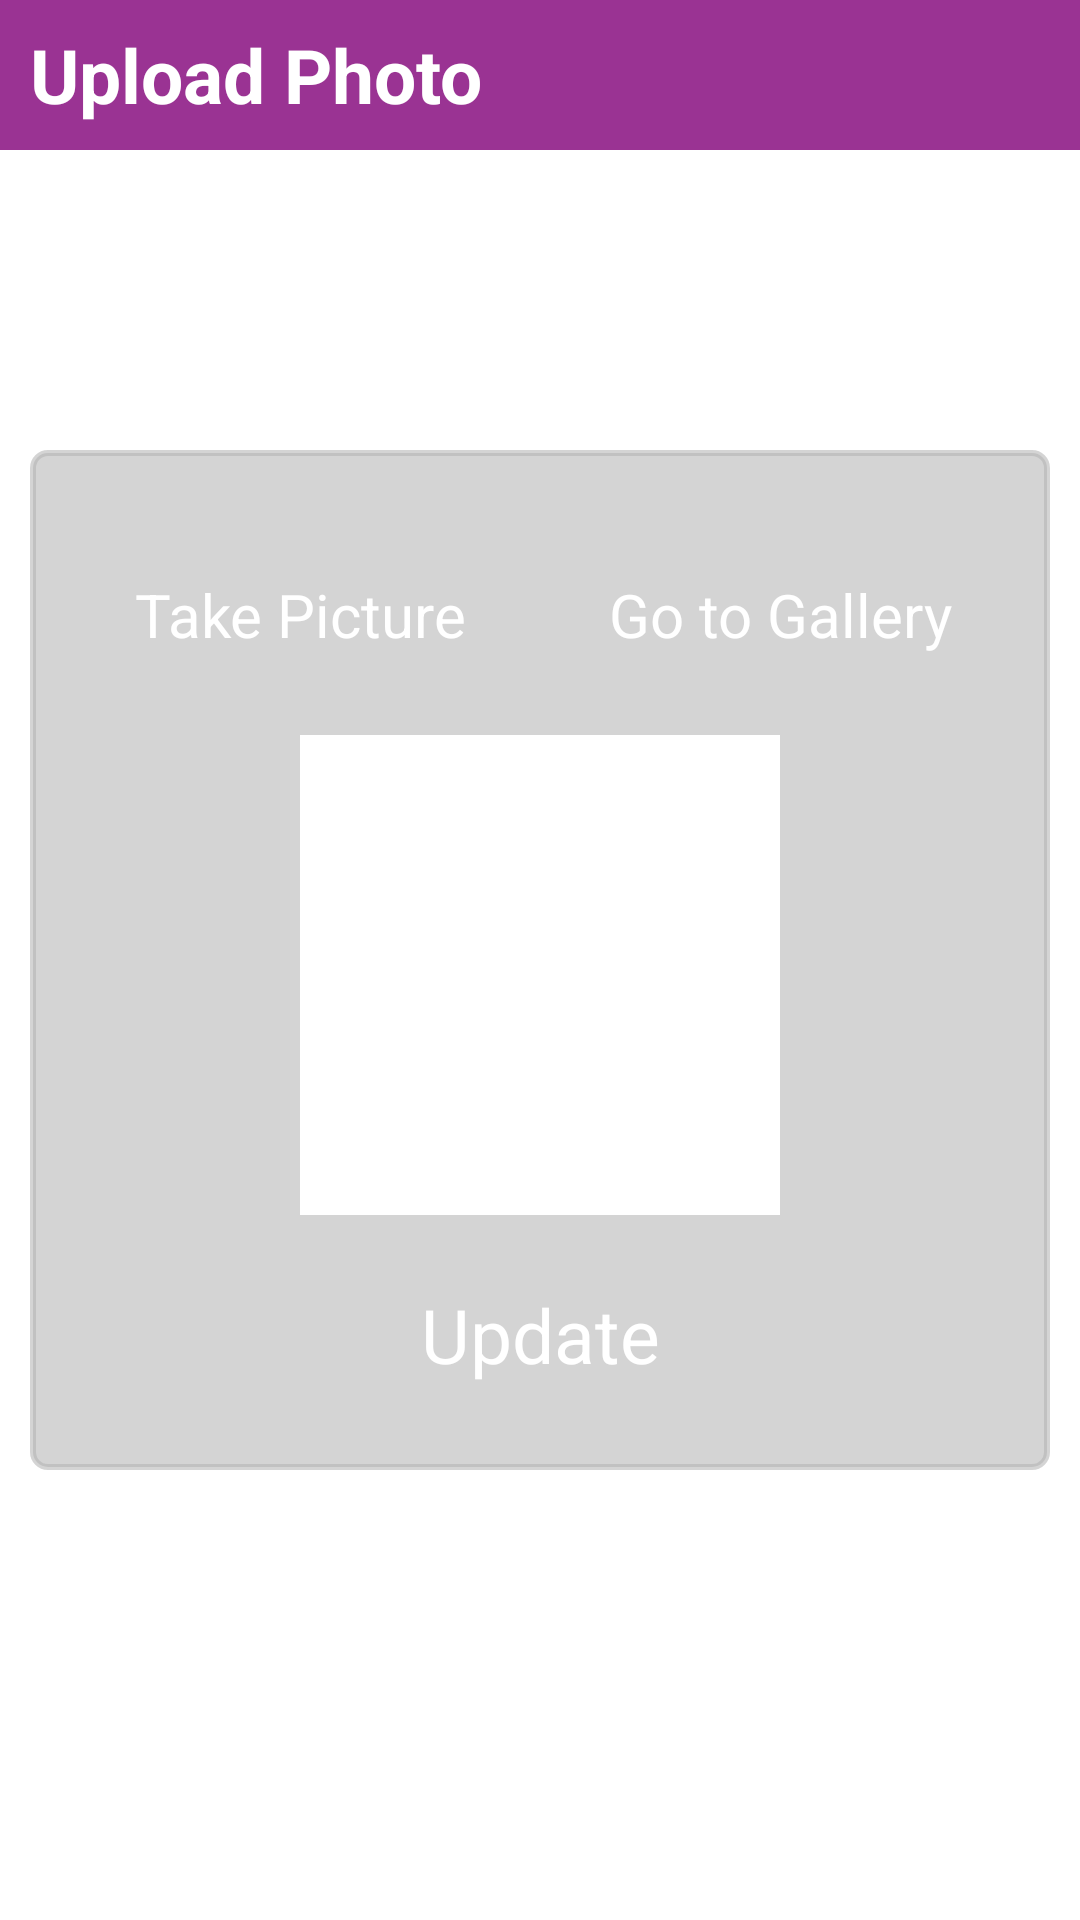

Android layout source for this screen:
<!-- AndroidManifest.xml: application theme AppTheme -->
<!-- res/layout/upload_pic.xml -->
<?xml version="1.0" encoding="utf-8"?>
<RelativeLayout xmlns:android="http://schemas.android.com/apk/res/android"
    android:layout_width="match_parent"
    android:layout_height="match_parent"
    android:background="@color/white" >

    <RelativeLayout
        android:id="@+id/rl_title"
        android:layout_width="match_parent"
        android:layout_height="50dp"
        android:layout_alignParentTop="true"
        android:background="@color/app_theme" >

        <TextView
            android:id="@+id/tv_title"
            android:layout_width="wrap_content"
            android:layout_height="wrap_content"
            android:layout_centerVertical="true"
            android:layout_marginLeft="10dp"
            android:text="Upload Photo"
            android:textColor="@color/white"
            android:textSize="25dp"
            android:textStyle="bold" />
    </RelativeLayout>

    <RelativeLayout
        android:layout_width="wrap_content"
        android:layout_height="wrap_content"
        android:layout_centerInParent="true"
        android:background="@drawable/background_login" >

        <RelativeLayout
            android:id="@+id/rlTopButtons"
            android:layout_width="wrap_content"
            android:layout_height="wrap_content"
            android:layout_alignParentTop="true"
            android:layout_centerHorizontal="true"
            android:layout_marginTop="10dp" >

            <Button
                android:id="@+id/b_take_pic"
                android:layout_width="150dp"
                android:layout_height="60dp"
                android:layout_alignParentLeft="true"
                android:layout_marginRight="10dp"
                android:onClick="onClickTakePic"
                android:text="Take Picture"
                android:textColor="@color/white"
                android:textSize="20dp" />

            <Button
                android:id="@+id/b_go_gallery"
                android:layout_width="150dp"
                android:layout_height="60dp"
                android:layout_alignTop="@+id/b_take_pic"
                android:layout_toRightOf="@+id/b_take_pic"
                android:onClick="onClickGoToGallery"
                android:text="Go to Gallery"
                android:textColor="@color/white"
                android:textSize="20dp" />
        </RelativeLayout>

        <ImageView
            android:id="@+id/iv_profile_pic"
            android:layout_width="160dp"
            android:layout_height="160dp"
            android:layout_below="@+id/rlTopButtons"
            android:layout_centerHorizontal="true"
            android:layout_marginTop="10dp"
            android:background="@color/white"
            android:src="@drawable/profile_default" />

        <Button
            android:id="@+id/b_update"
            android:layout_width="150dp"
            android:layout_height="60dp"
            android:layout_below="@+id/iv_profile_pic"
            android:layout_centerHorizontal="true"
            android:layout_marginTop="10dp"
            android:onClick="onClickUpdate"
            android:text="Update"
            android:textColor="@color/white"
            android:textSize="25dp" />
    </RelativeLayout>

</RelativeLayout>
<!-- resources referenced by this layout -->
<resources>
  <color name="app_theme">#ff9a3393</color>
  <color name="white">#ffffffff</color>
  <color name="gray70_transparent_back">#90b3b3b3</color>
  <style name="AppBaseTheme" parent="android:Theme.Light" />
  <style name="EditTextAppTheme" parent="android:Widget.EditText">
          <item name="android:background">@drawable/edit_text_holo_light</item>
          <item name="android:textColor">#000000</item>
      </style>
  <style name="AutoCompleteTextViewAppTheme" parent="android:Widget.AutoCompleteTextView">
          <item name="android:dropDownSelector">@drawable/list_selector_holo_light</item>
          <item name="android:background">@drawable/edit_text_holo_light</item>
          <item name="android:textColor">#000000</item>
      </style>
  <style name="CheckBoxAppTheme" parent="android:Widget.CompoundButton.CheckBox">
          <item name="android:button">@drawable/btn_check_holo_light</item>
      </style>
  <style name="RadioButtonAppTheme" parent="android:Widget.CompoundButton.RadioButton">
          <item name="android:button">@drawable/btn_radio_holo_light</item>
      </style>
  <style name="ButtonAppTheme" parent="android:Widget.Button">
          <item name="android:background">@drawable/btn_default_holo_light</item>
          <item name="android:minHeight">48dip</item>
          <item name="android:minWidth">64dip</item>
          <item name="android:textColor">#000000</item>
      </style>
  <style name="ImageButtonAppTheme" parent="android:Widget.ImageButton">
          <item name="android:background">@drawable/btn_default_holo_light</item>
      </style>
  <style name="SpinnerAppTheme" parent="android:Widget.Spinner">
          <item name="android:background">@drawable/spinner_background_holo_light</item>
          <item name="android:dropDownSelector">@drawable/list_selector_holo_light</item>
      </style>
  <style name="SpinnerAppTheme.DropDown">
          <item name="android:spinnerMode">dropdown</item>
      </style>
  <style name="SpinnerDropDownItemAppTheme" parent="android:Widget.DropDownItem.Spinner">
          <item name="android:checkMark">@drawable/btn_radio_holo_light</item>
      </style>
  <style name="RatingBarAppTheme" parent="android:Widget.RatingBar">
          <item name="android:progressDrawable">@drawable/ratingbar_full_holo_light</item>
          <item name="android:indeterminateDrawable">@drawable/ratingbar_full_holo_light</item>
      </style>
  <style name="RatingBarBigAppTheme">
          <item name="android:progressDrawable">@drawable/ratingbar_holo_light</item>
          <item name="android:indeterminateDrawable">@drawable/ratingbar_holo_light</item>
          <item name="android:minHeight">35dip</item>
          <item name="android:maxHeight">35dip</item>
      </style>
  <style name="RatingBarSmallAppTheme">
          <item name="android:progressDrawable">@drawable/ratingbar_small_holo_light</item>
          <item name="android:indeterminateDrawable">@drawable/ratingbar_small_holo_light</item>
          <item name="android:minHeight">16dip</item>
          <item name="android:maxHeight">16dip</item>
      </style>
  <style name="ToggleAppTheme" parent="android:Widget.Button.Toggle">
          <item name="android:background">@drawable/btn_toggle_holo_light</item>
          <item name="android:minHeight">48dip</item>
          <item name="android:textColor">#000000</item>
      </style>
  <style name="ListViewAppTheme" parent="android:Widget.ListView">
          <item name="android:listSelector">@drawable/list_selector_holo_light</item>
      </style>
  <style name="ListViewAppTheme.White" parent="android:Widget.ListView.White">
          <item name="android:listSelector">@drawable/list_selector_holo_light</item>
      </style>
  <style name="SpinnerItemAppTheme" parent="android:TextAppearance.Widget.TextView.SpinnerItem">
          <item name="android:textColor">#000000</item>
      </style>
</resources>
